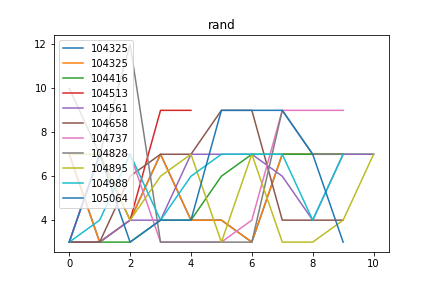

The table this chart was drawn from, first rows:
rand, Max_fit, Gen, Dataset, Dist, Hof
104325, 9.0, 32, [7, 7, 7, 7, 7, 7], 0.1889, [7, 3, 4, 7, 4, 4, 3, 7, 7, 7]
104416, 9.0, 38, [7, 7, 7, 7, 6, 7], 0.1835, [3, 3, 3, 4, 4, 6, 7, 7, 7, 7, 7]
104513, 12.0, 52, [7, 9, 9, 7, 9], 0.1614, [3, 7, 4, 9, 9]
104561, 9.0, 33, [7, 7, 7, 7, 6, 7], 0.1835, [3, 3, 4, 4, 7, 7, 7, 6, 4, 7, 7]
104658, 9.0, 50, [3, 4, 3, 4, 3, 4, 9, 3, 4, 3, 4, 3, 4], 0.2015, [3, 3, 6, 7, 7, 9, 9, 4, 4, 4]
104737, 9.0, 53, [3, 4, 3, 4, 3, 4, 9, 3, 4, 3, 4, 3, 4], 0.2948, [3, 7, 7, 3, 3, 3, 4, 9, 9, 9]
104828, 10.0, 69, [7, 7, 7, 7, 7, 7, 6, 7, 7, 9, 9, 9, 7, …, 0.4054, [10, 7, 12, 3, 3, 3, 3, 9, 7, 7]
104895, 9.0, 34, [7, 7, 7, 7, 6, 7], 0.1835, [7, 7, 4, 6, 7, 3, 7, 3, 3, 4, 7]
104988, 10.0, 38, [7, 7, 7, 7, 6, 7], 0.1502, [3, 4, 7, 4, 6, 7, 7, 7, 4, 7]
105064, 9.0, 53, [3, 4, 3, 4, 3, 4, 9, 3, 4, 3, 4, 3, 4], 0.2425, [3, 7, 3, 4, 4, 9, 9, 9, 7, 3]
